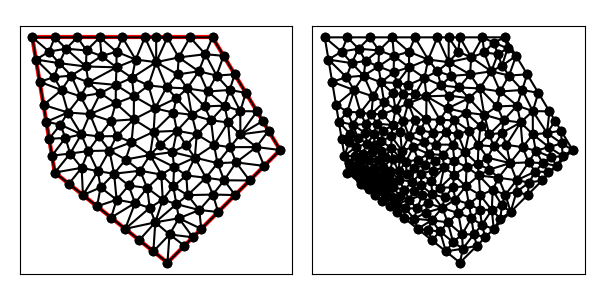

The table this chart was drawn from, first rows:
1.300000000000000000e+01, 1.000000000000000000e+01, 1.000000000000000000e+01, 1.500000000000000000e+01, 2.000000000000000000e+00, 1.500000000000000000e+01, 3.000000000000000000e+00, 9.000000000000000000e+00, 8.000000000000000000e+00, 5.000000000000000000e+00, 1.100000000000000000e+01, 8.000000000000000000e+00, 1.104788847866657875e+01, 9.450370249600926087e+00, 1.229289321881345209e+01, 9.292893218813452094e+00, 1.194678498758547924e+01, 1.012965669301320126e+01, 1.176252222835517180e+01, 9.624306720475859223e+00, 0.000000000000000000e+00, 1.840350259281066936e-01
1.300000000000000000e+01, 1.000000000000000000e+01, 1.000000000000000000e+01, 1.500000000000000000e+01, 2.000000000000000000e+00, 1.500000000000000000e+01, 3.000000000000000000e+00, 9.000000000000000000e+00, 8.000000000000000000e+00, 5.000000000000000000e+00, 1.100000000000000000e+01, 8.000000000000000000e+00, 1.098550424457247487e+01, 1.335749292571254365e+01, 1.076008046154026765e+01, 1.266378625063548569e+01, 1.147825636685871054e+01, 1.253623938856881637e+01, 1.107461369099048376e+01, 1.285250618830561642e+01, 1.000000000000000000e+00, 5.000000000000000000e-01
1.300000000000000000e+01, 1.000000000000000000e+01, 1.000000000000000000e+01, 1.500000000000000000e+01, 2.000000000000000000e+00, 1.500000000000000000e+01, 3.000000000000000000e+00, 9.000000000000000000e+00, 8.000000000000000000e+00, 5.000000000000000000e+00, 1.100000000000000000e+01, 8.000000000000000000e+00, 1.078191342962742105e+01, 1.012541896013523690e+01, 1.104788847866657875e+01, 9.450370249600926087e+00, 1.194678498758547924e+01, 1.012965669301320126e+01, 1.125886229862649479e+01, 9.901815300916455342e+00, 0.000000000000000000e+00, 2.348976681474237160e-01
1.300000000000000000e+01, 1.000000000000000000e+01, 1.000000000000000000e+01, 1.500000000000000000e+01, 2.000000000000000000e+00, 1.500000000000000000e+01, 3.000000000000000000e+00, 9.000000000000000000e+00, 8.000000000000000000e+00, 5.000000000000000000e+00, 1.100000000000000000e+01, 8.000000000000000000e+00, 9.414497092515556886e+00, 7.335502907484442225e+00, 8.508477363152392670e+00, 6.969688075246113890e+00, 9.500000000000000000e+00, 6.500000000000000000e+00, 9.140991485222649260e+00, 6.935063660910185668e+00, 0.000000000000000000e+00, 2.968416844022089829e-01
1.300000000000000000e+01, 1.000000000000000000e+01, 1.000000000000000000e+01, 1.500000000000000000e+01, 2.000000000000000000e+00, 1.500000000000000000e+01, 3.000000000000000000e+00, 9.000000000000000000e+00, 8.000000000000000000e+00, 5.000000000000000000e+00, 1.100000000000000000e+01, 8.000000000000000000e+00, 4.192239722137609981e+00, 9.209049652672012698e+00, 3.682594482627605359e+00, 9.842285087193532789e+00, 3.000000000000000000e+00, 9.000000000000000000e+00, 3.624944734921738299e+00, 9.350444913288514570e+00, 1.000000000000000000e+00, 7.741115037132956234e-02
1.300000000000000000e+01, 1.000000000000000000e+01, 1.000000000000000000e+01, 1.500000000000000000e+01, 2.000000000000000000e+00, 1.500000000000000000e+01, 3.000000000000000000e+00, 9.000000000000000000e+00, 8.000000000000000000e+00, 5.000000000000000000e+00, 1.100000000000000000e+01, 8.000000000000000000e+00, 9.414497092515556886e+00, 7.335502907484442225e+00, 9.500000000000000000e+00, 6.500000000000000000e+00, 1.025000000000000000e+01, 7.250000000000000000e+00, 9.721499030838518962e+00, 7.028500969161481038e+00, 0.000000000000000000e+00, 3.000611905404548807e-01
1.300000000000000000e+01, 1.000000000000000000e+01, 1.000000000000000000e+01, 1.500000000000000000e+01, 2.000000000000000000e+00, 1.500000000000000000e+01, 3.000000000000000000e+00, 9.000000000000000000e+00, 8.000000000000000000e+00, 5.000000000000000000e+00, 1.100000000000000000e+01, 8.000000000000000000e+00, 1.300000000000000000e+01, 1.000000000000000000e+01, 1.248550424457247310e+01, 1.085749292571254365e+01, 1.194678498758547924e+01, 1.012965669301320126e+01, 1.247742974405265137e+01, 1.032904987290858223e+01, 1.000000000000000000e+00, 2.348976681474237160e-01
1.300000000000000000e+01, 1.000000000000000000e+01, 1.000000000000000000e+01, 1.500000000000000000e+01, 2.000000000000000000e+00, 1.500000000000000000e+01, 3.000000000000000000e+00, 9.000000000000000000e+00, 8.000000000000000000e+00, 5.000000000000000000e+00, 1.100000000000000000e+01, 8.000000000000000000e+00, 1.194678498758547924e+01, 1.012965669301320126e+01, 1.229289321881345209e+01, 9.292893218813452094e+00, 1.300000000000000000e+01, 1.000000000000000000e+01, 1.241322606879964496e+01, 9.807516637275551119e+00, 1.000000000000000000e+00, 1.840350259281066936e-01
1.300000000000000000e+01, 1.000000000000000000e+01, 1.000000000000000000e+01, 1.500000000000000000e+01, 2.000000000000000000e+00, 1.500000000000000000e+01, 3.000000000000000000e+00, 9.000000000000000000e+00, 8.000000000000000000e+00, 5.000000000000000000e+00, 1.100000000000000000e+01, 8.000000000000000000e+00, 1.222825636685871054e+01, 1.128623938856881637e+01, 1.197100848914494797e+01, 1.171498585142508730e+01, 1.123630645486299073e+01, 1.069106944137138449e+01, 1.181185710362221641e+01, 1.123076489378843057e+01, 1.000000000000000000e+00, 5.000000000000000000e-01
1.300000000000000000e+01, 1.000000000000000000e+01, 1.000000000000000000e+01, 1.500000000000000000e+01, 2.000000000000000000e+00, 1.500000000000000000e+01, 3.000000000000000000e+00, 9.000000000000000000e+00, 8.000000000000000000e+00, 5.000000000000000000e+00, 1.100000000000000000e+01, 8.000000000000000000e+00, 9.647288738630880545e+00, 1.193295639818331288e+01, 8.876215452847755927e+00, 1.273164508847797549e+01, 9.080334249856791828e+00, 1.156046795705113084e+01, 9.201279480445142767e+00, 1.207502314790414033e+01, 0.000000000000000000e+00, 5.000000000000000000e-01
1.300000000000000000e+01, 1.000000000000000000e+01, 1.000000000000000000e+01, 1.500000000000000000e+01, 2.000000000000000000e+00, 1.500000000000000000e+01, 3.000000000000000000e+00, 9.000000000000000000e+00, 8.000000000000000000e+00, 5.000000000000000000e+00, 1.100000000000000000e+01, 8.000000000000000000e+00, 1.104788847866657875e+01, 9.450370249600926087e+00, 1.078191342962742105e+01, 1.012541896013523690e+01, 1.022148702219664607e+01, 9.417196201990241988e+00, 1.068376297683021647e+01, 9.664328470575469510e+00, 0.000000000000000000e+00, 3.497251182746884401e-01
1.300000000000000000e+01, 1.000000000000000000e+01, 1.000000000000000000e+01, 1.500000000000000000e+01, 2.000000000000000000e+00, 1.500000000000000000e+01, 3.000000000000000000e+00, 9.000000000000000000e+00, 8.000000000000000000e+00, 5.000000000000000000e+00, 1.100000000000000000e+01, 8.000000000000000000e+00, 1.123630645486299073e+01, 1.069106944137138449e+01, 1.248550424457247310e+01, 1.085749292571254365e+01, 1.222825636685871054e+01, 1.128623938856881637e+01, 1.198335568876472479e+01, 1.094493391855091602e+01, 1.000000000000000000e+00, 5.000000000000000000e-01
1.300000000000000000e+01, 1.000000000000000000e+01, 1.000000000000000000e+01, 1.500000000000000000e+01, 2.000000000000000000e+00, 1.500000000000000000e+01, 3.000000000000000000e+00, 9.000000000000000000e+00, 8.000000000000000000e+00, 5.000000000000000000e+00, 1.100000000000000000e+01, 8.000000000000000000e+00, 1.022148702219664607e+01, 9.417196201990241988e+00, 1.051618414339987240e+01, 8.656653497401956443e+00, 1.104788847866657875e+01, 9.450370249600926087e+00, 1.059518654808769789e+01, 9.174739982997708765e+00, 0.000000000000000000e+00, 3.497251182746884401e-01
1.300000000000000000e+01, 1.000000000000000000e+01, 1.000000000000000000e+01, 1.500000000000000000e+01, 2.000000000000000000e+00, 1.500000000000000000e+01, 3.000000000000000000e+00, 9.000000000000000000e+00, 8.000000000000000000e+00, 5.000000000000000000e+00, 1.100000000000000000e+01, 8.000000000000000000e+00, 1.164644660940672694e+01, 8.646446609406726935e+00, 1.229289321881345209e+01, 9.292893218813452094e+00, 1.104788847866657875e+01, 9.450370249600926087e+00, 1.166240943562891808e+01, 9.129903359273701113e+00, 0.000000000000000000e+00, 1.840350259281066936e-01
1.300000000000000000e+01, 1.000000000000000000e+01, 1.000000000000000000e+01, 1.500000000000000000e+01, 2.000000000000000000e+00, 1.500000000000000000e+01, 3.000000000000000000e+00, 9.000000000000000000e+00, 8.000000000000000000e+00, 5.000000000000000000e+00, 1.100000000000000000e+01, 8.000000000000000000e+00, 1.248550424457247310e+01, 1.085749292571254365e+01, 1.123630645486299073e+01, 1.069106944137138449e+01, 1.194678498758547924e+01, 1.012965669301320126e+01, 1.188953189567364888e+01, 1.055940635336570921e+01, 1.000000000000000000e+00, 2.348976681474237160e-01
1.300000000000000000e+01, 1.000000000000000000e+01, 1.000000000000000000e+01, 1.500000000000000000e+01, 2.000000000000000000e+00, 1.500000000000000000e+01, 3.000000000000000000e+00, 9.000000000000000000e+00, 8.000000000000000000e+00, 5.000000000000000000e+00, 1.100000000000000000e+01, 8.000000000000000000e+00, 1.194678498758547924e+01, 1.012965669301320126e+01, 1.123630645486299073e+01, 1.069106944137138449e+01, 1.078191342962742105e+01, 1.012541896013523690e+01, 1.132166829069196545e+01, 1.031538169817327422e+01, 0.000000000000000000e+00, 2.348976681474237160e-01
1.300000000000000000e+01, 1.000000000000000000e+01, 1.000000000000000000e+01, 1.500000000000000000e+01, 2.000000000000000000e+00, 1.500000000000000000e+01, 3.000000000000000000e+00, 9.000000000000000000e+00, 8.000000000000000000e+00, 5.000000000000000000e+00, 1.100000000000000000e+01, 8.000000000000000000e+00, 1.069026606972380833e+01, 1.122348160425483066e+01, 1.078191342962742105e+01, 1.012541896013523690e+01, 1.123630645486299073e+01, 1.069106944137138449e+01, 1.090282865140473945e+01, 1.067999000192048520e+01, 0.000000000000000000e+00, 5.000000000000000000e-01
1.300000000000000000e+01, 1.000000000000000000e+01, 1.000000000000000000e+01, 1.500000000000000000e+01, 2.000000000000000000e+00, 1.500000000000000000e+01, 3.000000000000000000e+00, 9.000000000000000000e+00, 8.000000000000000000e+00, 5.000000000000000000e+00, 1.100000000000000000e+01, 8.000000000000000000e+00, 1.022148702219664607e+01, 9.417196201990241988e+00, 1.078191342962742105e+01, 1.012541896013523690e+01, 1.006380107170053684e+01, 1.022909214711291526e+01, 1.035573384117486739e+01, 9.923902436412797456e+00, 0.000000000000000000e+00, 4.311559554043719045e-01
1.300000000000000000e+01, 1.000000000000000000e+01, 1.000000000000000000e+01, 1.500000000000000000e+01, 2.000000000000000000e+00, 1.500000000000000000e+01, 3.000000000000000000e+00, 9.000000000000000000e+00, 8.000000000000000000e+00, 5.000000000000000000e+00, 1.100000000000000000e+01, 8.000000000000000000e+00, 1.022148702219664607e+01, 9.417196201990241988e+00, 9.214169736271255573e+00, 9.662417858916438007e+00, 9.708264794113503626e+00, 8.768626368208344957e+00, 9.714640517527135088e+00, 9.282746809705008317e+00, 0.000000000000000000e+00, 3.905131593063757567e-01
1.300000000000000000e+01, 1.000000000000000000e+01, 1.000000000000000000e+01, 1.500000000000000000e+01, 2.000000000000000000e+00, 1.500000000000000000e+01, 3.000000000000000000e+00, 9.000000000000000000e+00, 8.000000000000000000e+00, 5.000000000000000000e+00, 1.100000000000000000e+01, 8.000000000000000000e+00, 1.051618414339987240e+01, 8.656653497401956443e+00, 1.001659992229285123e+01, 8.022678866356734773e+00, 1.100000000000000000e+01, 8.000000000000000000e+00, 1.051092802189757514e+01, 8.226444121252896480e+00, 0.000000000000000000e+00, 3.029547144515191692e-01
1.300000000000000000e+01, 1.000000000000000000e+01, 1.000000000000000000e+01, 1.500000000000000000e+01, 2.000000000000000000e+00, 1.500000000000000000e+01, 3.000000000000000000e+00, 9.000000000000000000e+00, 8.000000000000000000e+00, 5.000000000000000000e+00, 1.100000000000000000e+01, 8.000000000000000000e+00, 9.214169736271255573e+00, 9.662417858916438007e+00, 1.022148702219664607e+01, 9.417196201990241988e+00, 1.006380107170053684e+01, 1.022909214711291526e+01, 9.833152610056146159e+00, 9.769568736006531751e+00, 0.000000000000000000e+00, 4.311559554043719045e-01
1.300000000000000000e+01, 1.000000000000000000e+01, 1.000000000000000000e+01, 1.500000000000000000e+01, 2.000000000000000000e+00, 1.500000000000000000e+01, 3.000000000000000000e+00, 9.000000000000000000e+00, 8.000000000000000000e+00, 5.000000000000000000e+00, 1.100000000000000000e+01, 8.000000000000000000e+00, 1.051618414339987240e+01, 8.656653497401956443e+00, 1.164644660940672694e+01, 8.646446609406726935e+00, 1.104788847866657875e+01, 9.450370249600926087e+00, 1.107017307715772603e+01, 8.917823452136536488e+00, 0.000000000000000000e+00, 2.294091900191110867e-01
1.300000000000000000e+01, 1.000000000000000000e+01, 1.000000000000000000e+01, 1.500000000000000000e+01, 2.000000000000000000e+00, 1.500000000000000000e+01, 3.000000000000000000e+00, 9.000000000000000000e+00, 8.000000000000000000e+00, 5.000000000000000000e+00, 1.100000000000000000e+01, 8.000000000000000000e+00, 1.051618414339987240e+01, 8.656653497401956443e+00, 1.022148702219664607e+01, 9.417196201990241988e+00, 9.708264794113503626e+00, 8.768626368208344957e+00, 1.014864531990333951e+01, 8.947492022533515055e+00, 0.000000000000000000e+00, 3.541383450537360922e-01
1.300000000000000000e+01, 1.000000000000000000e+01, 1.000000000000000000e+01, 1.500000000000000000e+01, 2.000000000000000000e+00, 1.500000000000000000e+01, 3.000000000000000000e+00, 9.000000000000000000e+00, 8.000000000000000000e+00, 5.000000000000000000e+00, 1.100000000000000000e+01, 8.000000000000000000e+00, 1.001659992229285123e+01, 8.022678866356734773e+00, 1.051618414339987240e+01, 8.656653497401956443e+00, 9.708264794113503626e+00, 8.768626368208344957e+00, 1.008034961993540968e+01, 8.482652910655678724e+00, 0.000000000000000000e+00, 3.388984105110174339e-01
1.300000000000000000e+01, 1.000000000000000000e+01, 1.000000000000000000e+01, 1.500000000000000000e+01, 2.000000000000000000e+00, 1.500000000000000000e+01, 3.000000000000000000e+00, 9.000000000000000000e+00, 8.000000000000000000e+00, 5.000000000000000000e+00, 1.100000000000000000e+01, 8.000000000000000000e+00, 1.051618414339987240e+01, 8.656653497401956443e+00, 1.100000000000000000e+01, 8.000000000000000000e+00, 1.164644660940672694e+01, 8.646446609406726935e+00, 1.105421025093553311e+01, 8.434366702269560534e+00, 0.000000000000000000e+00, 2.294091900191110867e-01
1.300000000000000000e+01, 1.000000000000000000e+01, 1.000000000000000000e+01, 1.500000000000000000e+01, 2.000000000000000000e+00, 1.500000000000000000e+01, 3.000000000000000000e+00, 9.000000000000000000e+00, 8.000000000000000000e+00, 5.000000000000000000e+00, 1.100000000000000000e+01, 8.000000000000000000e+00, 5.000000000000000000e+00, 1.500000000000000000e+01, 5.074825244768387478e+00, 1.417073849687434617e+01, 5.739400181615764929e+00, 1.436001959700932495e+01, 5.271408475461384135e+00, 1.451025269796122252e+01, 1.000000000000000000e+00, 5.000000000000000000e-01
1.300000000000000000e+01, 1.000000000000000000e+01, 1.000000000000000000e+01, 1.500000000000000000e+01, 2.000000000000000000e+00, 1.500000000000000000e+01, 3.000000000000000000e+00, 9.000000000000000000e+00, 8.000000000000000000e+00, 5.000000000000000000e+00, 1.100000000000000000e+01, 8.000000000000000000e+00, 2.328797974610714583e+00, 1.302721215233571250e+01, 2.500000000000000000e+00, 1.200000000000000000e+01, 3.299676798322701110e+00, 1.266115237800408089e+01, 2.709491590977805231e+00, 1.256278817677993231e+01, 1.000000000000000000e+00, 5.000000000000000000e-01
1.300000000000000000e+01, 1.000000000000000000e+01, 1.000000000000000000e+01, 1.500000000000000000e+01, 2.000000000000000000e+00, 1.500000000000000000e+01, 3.000000000000000000e+00, 9.000000000000000000e+00, 8.000000000000000000e+00, 5.000000000000000000e+00, 1.100000000000000000e+01, 8.000000000000000000e+00, 1.123212478965524319e+01, 1.172593369580427591e+01, 1.069026606972380833e+01, 1.122348160425483066e+01, 1.123630645486299073e+01, 1.069106944137138449e+01, 1.105289910474734683e+01, 1.121349491381016428e+01, 0.000000000000000000e+00, 5.000000000000000000e-01
1.300000000000000000e+01, 1.000000000000000000e+01, 1.000000000000000000e+01, 1.500000000000000000e+01, 2.000000000000000000e+00, 1.500000000000000000e+01, 3.000000000000000000e+00, 9.000000000000000000e+00, 8.000000000000000000e+00, 5.000000000000000000e+00, 1.100000000000000000e+01, 8.000000000000000000e+00, 9.708264794113503626e+00, 8.768626368208344957e+00, 8.837642210928020603e+00, 8.870804854885381729e+00, 8.895915636218749256e+00, 7.996145873683532024e+00, 9.147274213753425087e+00, 8.545192365592418682e+00, 0.000000000000000000e+00, 2.815127824907837084e-01
1.300000000000000000e+01, 1.000000000000000000e+01, 1.000000000000000000e+01, 1.500000000000000000e+01, 2.000000000000000000e+00, 1.500000000000000000e+01, 3.000000000000000000e+00, 9.000000000000000000e+00, 8.000000000000000000e+00, 5.000000000000000000e+00, 1.100000000000000000e+01, 8.000000000000000000e+00, 6.125000000000000000e+00, 6.500000000000000000e+00, 6.750000000000000000e+00, 6.000000000000000000e+00, 7.460624200555077579e+00, 6.790617363648615346e+00, 6.778541400185026156e+00, 6.430205787882871782e+00, 0.000000000000000000e+00, 1.892432071319987141e-01
1.300000000000000000e+01, 1.000000000000000000e+01, 1.000000000000000000e+01, 1.500000000000000000e+01, 2.000000000000000000e+00, 1.500000000000000000e+01, 3.000000000000000000e+00, 9.000000000000000000e+00, 8.000000000000000000e+00, 5.000000000000000000e+00, 1.100000000000000000e+01, 8.000000000000000000e+00, 1.001659992229285123e+01, 8.022678866356734773e+00, 9.708264794113503626e+00, 8.768626368208344957e+00, 8.895915636218749256e+00, 7.996145873683532024e+00, 9.540260117541700779e+00, 8.262483702749536363e+00, 0.000000000000000000e+00, 3.226188734671739389e-01
1.300000000000000000e+01, 1.000000000000000000e+01, 1.000000000000000000e+01, 1.500000000000000000e+01, 2.000000000000000000e+00, 1.500000000000000000e+01, 3.000000000000000000e+00, 9.000000000000000000e+00, 8.000000000000000000e+00, 5.000000000000000000e+00, 1.100000000000000000e+01, 8.000000000000000000e+00, 1.001659992229285123e+01, 8.022678866356734773e+00, 8.895915636218749256e+00, 7.996145873683532024e+00, 9.414497092515556886e+00, 7.335502907484442225e+00, 9.442337550342385200e+00, 7.784775882508236045e+00, 0.000000000000000000e+00, 3.000611905404548807e-01
1.300000000000000000e+01, 1.000000000000000000e+01, 1.000000000000000000e+01, 1.500000000000000000e+01, 2.000000000000000000e+00, 1.500000000000000000e+01, 3.000000000000000000e+00, 9.000000000000000000e+00, 8.000000000000000000e+00, 5.000000000000000000e+00, 1.100000000000000000e+01, 8.000000000000000000e+00, 1.100000000000000000e+01, 8.000000000000000000e+00, 1.001659992229285123e+01, 8.022678866356734773e+00, 1.025000000000000000e+01, 7.250000000000000000e+00, 1.042219997409761767e+01, 7.757559622118911591e+00, 0.000000000000000000e+00, 3.029547144515191692e-01
1.300000000000000000e+01, 1.000000000000000000e+01, 1.000000000000000000e+01, 1.500000000000000000e+01, 2.000000000000000000e+00, 1.500000000000000000e+01, 3.000000000000000000e+00, 9.000000000000000000e+00, 8.000000000000000000e+00, 5.000000000000000000e+00, 1.100000000000000000e+01, 8.000000000000000000e+00, 9.647288738630880545e+00, 1.193295639818331288e+01, 1.053465667850806220e+01, 1.197007957555842594e+01, 9.784690289432464994e+00, 1.259726494468523050e+01, 9.988878568857135321e+00, 1.216676697280898800e+01, 0.000000000000000000e+00, 5.000000000000000000e-01
1.300000000000000000e+01, 1.000000000000000000e+01, 1.000000000000000000e+01, 1.500000000000000000e+01, 2.000000000000000000e+00, 1.500000000000000000e+01, 3.000000000000000000e+00, 9.000000000000000000e+00, 8.000000000000000000e+00, 5.000000000000000000e+00, 1.100000000000000000e+01, 8.000000000000000000e+00, 8.837642210928020603e+00, 8.870804854885381729e+00, 8.295106913042312513e+00, 9.247541753438959233e+00, 8.258016886329063055e+00, 8.383943925342341785e+00, 8.463588670099799316e+00, 8.834096844555560324e+00, 0.000000000000000000e+00, 2.815127824907837084e-01
1.300000000000000000e+01, 1.000000000000000000e+01, 1.000000000000000000e+01, 1.500000000000000000e+01, 2.000000000000000000e+00, 1.500000000000000000e+01, 3.000000000000000000e+00, 9.000000000000000000e+00, 8.000000000000000000e+00, 5.000000000000000000e+00, 1.100000000000000000e+01, 8.000000000000000000e+00, 8.258016886329063055e+00, 8.383943925342341785e+00, 7.727721805326556392e+00, 8.909385902201574226e+00, 7.792093445439148169e+00, 7.800662268498500751e+00, 7.925944045698256168e+00, 8.364664032014138328e+00, 0.000000000000000000e+00, 2.646077342633525453e-01
1.300000000000000000e+01, 1.000000000000000000e+01, 1.000000000000000000e+01, 1.500000000000000000e+01, 2.000000000000000000e+00, 1.500000000000000000e+01, 3.000000000000000000e+00, 9.000000000000000000e+00, 8.000000000000000000e+00, 5.000000000000000000e+00, 1.100000000000000000e+01, 8.000000000000000000e+00, 5.705113253245208682e+00, 1.207370114497066815e+01, 6.503794844708691514e+00, 1.136072962305710199e+01, 6.514169603989309110e+00, 1.237985895195488339e+01, 6.241025900647737323e+00, 1.193809657332755059e+01, 0.000000000000000000e+00, 4.155281924980853692e-01
1.300000000000000000e+01, 1.000000000000000000e+01, 1.000000000000000000e+01, 1.500000000000000000e+01, 2.000000000000000000e+00, 1.500000000000000000e+01, 3.000000000000000000e+00, 9.000000000000000000e+00, 8.000000000000000000e+00, 5.000000000000000000e+00, 1.100000000000000000e+01, 8.000000000000000000e+00, 6.560422701733323869e+00, 7.645451036855345883e+00, 6.278743186163000978e+00, 8.426112767024280359e+00, 5.744464152993153050e+00, 7.792184545185207867e+00, 6.194543346963159003e+00, 7.954582783021611370e+00, 0.000000000000000000e+00, 1.583017043860920348e-01
1.300000000000000000e+01, 1.000000000000000000e+01, 1.000000000000000000e+01, 1.500000000000000000e+01, 2.000000000000000000e+00, 1.500000000000000000e+01, 3.000000000000000000e+00, 9.000000000000000000e+00, 8.000000000000000000e+00, 5.000000000000000000e+00, 1.100000000000000000e+01, 8.000000000000000000e+00, 8.091659657315005916e+00, 6.253392637393266895e+00, 8.750000000000000000e+00, 5.750000000000000000e+00, 9.125000000000000000e+00, 6.125000000000000000e+00, 8.655553219105001972e+00, 6.042797545797756520e+00, 0.000000000000000000e+00, 2.167959215301084319e-01
1.300000000000000000e+01, 1.000000000000000000e+01, 1.000000000000000000e+01, 1.500000000000000000e+01, 2.000000000000000000e+00, 1.500000000000000000e+01, 3.000000000000000000e+00, 9.000000000000000000e+00, 8.000000000000000000e+00, 5.000000000000000000e+00, 1.100000000000000000e+01, 8.000000000000000000e+00, 8.837642210928020603e+00, 8.870804854885381729e+00, 9.708264794113503626e+00, 8.768626368208344957e+00, 9.214169736271255573e+00, 9.662417858916438007e+00, 9.253358913770926009e+00, 9.100616360670054306e+00, 0.000000000000000000e+00, 2.815127824907837084e-01
1.300000000000000000e+01, 1.000000000000000000e+01, 1.000000000000000000e+01, 1.500000000000000000e+01, 2.000000000000000000e+00, 1.500000000000000000e+01, 3.000000000000000000e+00, 9.000000000000000000e+00, 8.000000000000000000e+00, 5.000000000000000000e+00, 1.100000000000000000e+01, 8.000000000000000000e+00, 8.397198281478070570e+00, 7.598039079952761732e+00, 8.508477363152392670e+00, 6.969688075246113890e+00, 9.414497092515556886e+00, 7.335502907484442225e+00, 8.773390912382007301e+00, 7.301076687561105949e+00, 0.000000000000000000e+00, 2.968416844022089829e-01
1.300000000000000000e+01, 1.000000000000000000e+01, 1.000000000000000000e+01, 1.500000000000000000e+01, 2.000000000000000000e+00, 1.500000000000000000e+01, 3.000000000000000000e+00, 9.000000000000000000e+00, 8.000000000000000000e+00, 5.000000000000000000e+00, 1.100000000000000000e+01, 8.000000000000000000e+00, 8.221879341360844862e+00, 9.903981364469050419e+00, 8.295106913042312513e+00, 9.247541753438959233e+00, 9.214169736271255573e+00, 9.662417858916438007e+00, 8.577051996891471575e+00, 9.604646992274815887e+00, 0.000000000000000000e+00, 3.197571520363954867e-01
1.300000000000000000e+01, 1.000000000000000000e+01, 1.000000000000000000e+01, 1.500000000000000000e+01, 2.000000000000000000e+00, 1.500000000000000000e+01, 3.000000000000000000e+00, 9.000000000000000000e+00, 8.000000000000000000e+00, 5.000000000000000000e+00, 1.100000000000000000e+01, 8.000000000000000000e+00, 8.295106913042312513e+00, 9.247541753438959233e+00, 7.727721805326556392e+00, 8.909385902201574226e+00, 8.258016886329063055e+00, 8.383943925342341785e+00, 8.093615201565977912e+00, 8.846957193660957230e+00, 0.000000000000000000e+00, 2.646077342633525453e-01
1.300000000000000000e+01, 1.000000000000000000e+01, 1.000000000000000000e+01, 1.500000000000000000e+01, 2.000000000000000000e+00, 1.500000000000000000e+01, 3.000000000000000000e+00, 9.000000000000000000e+00, 8.000000000000000000e+00, 5.000000000000000000e+00, 1.100000000000000000e+01, 8.000000000000000000e+00, 7.460624200555077579e+00, 6.790617363648615346e+00, 7.213026297912562335e+00, 7.431284300113764729e+00, 6.125000000000000000e+00, 6.500000000000000000e+00, 6.932883499489213897e+00, 6.907300554587460617e+00, 0.000000000000000000e+00, 2.482376596300640836e-01
1.300000000000000000e+01, 1.000000000000000000e+01, 1.000000000000000000e+01, 1.500000000000000000e+01, 2.000000000000000000e+00, 1.500000000000000000e+01, 3.000000000000000000e+00, 9.000000000000000000e+00, 8.000000000000000000e+00, 5.000000000000000000e+00, 1.100000000000000000e+01, 8.000000000000000000e+00, 9.125000000000000000e+00, 6.125000000000000000e+00, 9.500000000000000000e+00, 6.500000000000000000e+00, 8.508477363152392670e+00, 6.969688075246113890e+00, 9.044492454384132074e+00, 6.531562691748704630e+00, 0.000000000000000000e+00, 2.710334339561001338e-01
1.300000000000000000e+01, 1.000000000000000000e+01, 1.000000000000000000e+01, 1.500000000000000000e+01, 2.000000000000000000e+00, 1.500000000000000000e+01, 3.000000000000000000e+00, 9.000000000000000000e+00, 8.000000000000000000e+00, 5.000000000000000000e+00, 1.100000000000000000e+01, 8.000000000000000000e+00, 1.001659992229285123e+01, 8.022678866356734773e+00, 9.414497092515556886e+00, 7.335502907484442225e+00, 1.025000000000000000e+01, 7.250000000000000000e+00, 9.893699004936136632e+00, 7.536060591280392629e+00, 0.000000000000000000e+00, 3.000611905404548807e-01
1.300000000000000000e+01, 1.000000000000000000e+01, 1.000000000000000000e+01, 1.500000000000000000e+01, 2.000000000000000000e+00, 1.500000000000000000e+01, 3.000000000000000000e+00, 9.000000000000000000e+00, 8.000000000000000000e+00, 5.000000000000000000e+00, 1.100000000000000000e+01, 8.000000000000000000e+00, 9.414497092515556886e+00, 7.335502907484442225e+00, 8.895915636218749256e+00, 7.996145873683532024e+00, 8.397198281478070570e+00, 7.598039079952761732e+00, 8.902537003404125571e+00, 7.643229287040245623e+00, 0.000000000000000000e+00, 3.000611905404548807e-01
1.300000000000000000e+01, 1.000000000000000000e+01, 1.000000000000000000e+01, 1.500000000000000000e+01, 2.000000000000000000e+00, 1.500000000000000000e+01, 3.000000000000000000e+00, 9.000000000000000000e+00, 8.000000000000000000e+00, 5.000000000000000000e+00, 1.100000000000000000e+01, 8.000000000000000000e+00, 8.258016886329063055e+00, 8.383943925342341785e+00, 8.397198281478070570e+00, 7.598039079952761732e+00, 8.895915636218749256e+00, 7.996145873683532024e+00, 8.517043601341962145e+00, 7.992709626326210959e+00, 0.000000000000000000e+00, 2.876104793784553526e-01
1.300000000000000000e+01, 1.000000000000000000e+01, 1.000000000000000000e+01, 1.500000000000000000e+01, 2.000000000000000000e+00, 1.500000000000000000e+01, 3.000000000000000000e+00, 9.000000000000000000e+00, 8.000000000000000000e+00, 5.000000000000000000e+00, 1.100000000000000000e+01, 8.000000000000000000e+00, 7.460624200555077579e+00, 6.790617363648615346e+00, 8.397198281478070570e+00, 7.598039079952761732e+00, 7.792093445439148169e+00, 7.800662268498500751e+00, 7.883305309157432106e+00, 7.396439570699958388e+00, 0.000000000000000000e+00, 2.767241185658795288e-01
1.300000000000000000e+01, 1.000000000000000000e+01, 1.000000000000000000e+01, 1.500000000000000000e+01, 2.000000000000000000e+00, 1.500000000000000000e+01, 3.000000000000000000e+00, 9.000000000000000000e+00, 8.000000000000000000e+00, 5.000000000000000000e+00, 1.100000000000000000e+01, 8.000000000000000000e+00, 7.460624200555077579e+00, 6.790617363648615346e+00, 7.792093445439148169e+00, 7.800662268498500751e+00, 7.213026297912562335e+00, 7.431284300113764729e+00, 7.488581314635595731e+00, 7.340854644086959979e+00, 0.000000000000000000e+00, 2.482376596300640836e-01
1.300000000000000000e+01, 1.000000000000000000e+01, 1.000000000000000000e+01, 1.500000000000000000e+01, 2.000000000000000000e+00, 1.500000000000000000e+01, 3.000000000000000000e+00, 9.000000000000000000e+00, 8.000000000000000000e+00, 5.000000000000000000e+00, 1.100000000000000000e+01, 8.000000000000000000e+00, 7.460624200555077579e+00, 6.790617363648615346e+00, 8.508477363152392670e+00, 6.969688075246113890e+00, 8.397198281478070570e+00, 7.598039079952761732e+00, 8.122099948395179680e+00, 7.119448172949163656e+00, 0.000000000000000000e+00, 2.968416844022089829e-01
1.300000000000000000e+01, 1.000000000000000000e+01, 1.000000000000000000e+01, 1.500000000000000000e+01, 2.000000000000000000e+00, 1.500000000000000000e+01, 3.000000000000000000e+00, 9.000000000000000000e+00, 8.000000000000000000e+00, 5.000000000000000000e+00, 1.100000000000000000e+01, 8.000000000000000000e+00, 8.508477363152392670e+00, 6.969688075246113890e+00, 7.460624200555077579e+00, 6.790617363648615346e+00, 8.091659657315005916e+00, 6.253392637393266895e+00, 8.020253740340825388e+00, 6.671232692095998118e+00, 0.000000000000000000e+00, 2.611187171977243371e-01
1.300000000000000000e+01, 1.000000000000000000e+01, 1.000000000000000000e+01, 1.500000000000000000e+01, 2.000000000000000000e+00, 1.500000000000000000e+01, 3.000000000000000000e+00, 9.000000000000000000e+00, 8.000000000000000000e+00, 5.000000000000000000e+00, 1.100000000000000000e+01, 8.000000000000000000e+00, 8.000000000000000000e+00, 5.000000000000000000e+00, 8.750000000000000000e+00, 5.750000000000000000e+00, 8.091659657315005916e+00, 6.253392637393266895e+00, 8.280553219105001972e+00, 5.667797545797756520e+00, 0.000000000000000000e+00, 2.167959215301084319e-01
1.300000000000000000e+01, 1.000000000000000000e+01, 1.000000000000000000e+01, 1.500000000000000000e+01, 2.000000000000000000e+00, 1.500000000000000000e+01, 3.000000000000000000e+00, 9.000000000000000000e+00, 8.000000000000000000e+00, 5.000000000000000000e+00, 1.100000000000000000e+01, 8.000000000000000000e+00, 7.101437205768044159e+00, 8.316793800013138949e+00, 7.792093445439148169e+00, 7.800662268498500751e+00, 7.727721805326556392e+00, 8.909385902201574226e+00, 7.540417485511249573e+00, 8.342280656904405234e+00, 0.000000000000000000e+00, 2.253339753398680700e-01
1.300000000000000000e+01, 1.000000000000000000e+01, 1.000000000000000000e+01, 1.500000000000000000e+01, 2.000000000000000000e+00, 1.500000000000000000e+01, 3.000000000000000000e+00, 9.000000000000000000e+00, 8.000000000000000000e+00, 5.000000000000000000e+00, 1.100000000000000000e+01, 8.000000000000000000e+00, 8.091659657315005916e+00, 6.253392637393266895e+00, 9.125000000000000000e+00, 6.125000000000000000e+00, 8.508477363152392670e+00, 6.969688075246113890e+00, 8.575045673489134046e+00, 6.449360237546460262e+00, 0.000000000000000000e+00, 2.611187171977243371e-01
1.300000000000000000e+01, 1.000000000000000000e+01, 1.000000000000000000e+01, 1.500000000000000000e+01, 2.000000000000000000e+00, 1.500000000000000000e+01, 3.000000000000000000e+00, 9.000000000000000000e+00, 8.000000000000000000e+00, 5.000000000000000000e+00, 1.100000000000000000e+01, 8.000000000000000000e+00, 6.560422701733323869e+00, 7.645451036855345883e+00, 7.101437205768044159e+00, 8.316793800013138949e+00, 6.278743186163000978e+00, 8.426112767024280359e+00, 6.646867697888122706e+00, 8.129452534630921434e+00, 0.000000000000000000e+00, 1.695745959649963830e-01
1.300000000000000000e+01, 1.000000000000000000e+01, 1.000000000000000000e+01, 1.500000000000000000e+01, 2.000000000000000000e+00, 1.500000000000000000e+01, 3.000000000000000000e+00, 9.000000000000000000e+00, 8.000000000000000000e+00, 5.000000000000000000e+00, 1.100000000000000000e+01, 8.000000000000000000e+00, 7.460624200555077579e+00, 6.790617363648615346e+00, 7.375000000000000000e+00, 5.500000000000000000e+00, 8.091659657315005916e+00, 6.253392637393266895e+00, 7.642427952623361165e+00, 6.181336667013961339e+00, 0.000000000000000000e+00, 2.470180574626219261e-01
1.300000000000000000e+01, 1.000000000000000000e+01, 1.000000000000000000e+01, 1.500000000000000000e+01, 2.000000000000000000e+00, 1.500000000000000000e+01, 3.000000000000000000e+00, 9.000000000000000000e+00, 8.000000000000000000e+00, 5.000000000000000000e+00, 1.100000000000000000e+01, 8.000000000000000000e+00, 7.460624200555077579e+00, 6.790617363648615346e+00, 6.750000000000000000e+00, 6.000000000000000000e+00, 7.375000000000000000e+00, 5.500000000000000000e+00, 7.195208066851692230e+00, 6.096872454549537856e+00, 0.000000000000000000e+00, 1.892432071319987141e-01
1.300000000000000000e+01, 1.000000000000000000e+01, 1.000000000000000000e+01, 1.500000000000000000e+01, 2.000000000000000000e+00, 1.500000000000000000e+01, 3.000000000000000000e+00, 9.000000000000000000e+00, 8.000000000000000000e+00, 5.000000000000000000e+00, 1.100000000000000000e+01, 8.000000000000000000e+00, 8.000000000000000000e+00, 5.000000000000000000e+00, 8.091659657315005916e+00, 6.253392637393266895e+00, 7.375000000000000000e+00, 5.500000000000000000e+00, 7.822219885771668935e+00, 5.584464212464422594e+00, 0.000000000000000000e+00, 2.470180574626219261e-01
1.300000000000000000e+01, 1.000000000000000000e+01, 1.000000000000000000e+01, 1.500000000000000000e+01, 2.000000000000000000e+00, 1.500000000000000000e+01, 3.000000000000000000e+00, 9.000000000000000000e+00, 8.000000000000000000e+00, 5.000000000000000000e+00, 1.100000000000000000e+01, 8.000000000000000000e+00, 7.101437205768044159e+00, 8.316793800013138949e+00, 7.213026297912562335e+00, 7.431284300113764729e+00, 7.792093445439148169e+00, 7.800662268498500751e+00, 7.368852316373252442e+00, 7.849580122875134514e+00, 0.000000000000000000e+00, 2.253339753398680700e-01
1.300000000000000000e+01, 1.000000000000000000e+01, 1.000000000000000000e+01, 1.500000000000000000e+01, 2.000000000000000000e+00, 1.500000000000000000e+01, 3.000000000000000000e+00, 9.000000000000000000e+00, 8.000000000000000000e+00, 5.000000000000000000e+00, 1.100000000000000000e+01, 8.000000000000000000e+00, 6.560422701733323869e+00, 7.645451036855345883e+00, 5.500000000000000000e+00, 7.000000000000000000e+00, 6.125000000000000000e+00, 6.500000000000000000e+00, 6.061807567244440698e+00, 7.048483678951781961e+00, 0.000000000000000000e+00, 1.840433347673411935e-01
... 158 more rows
